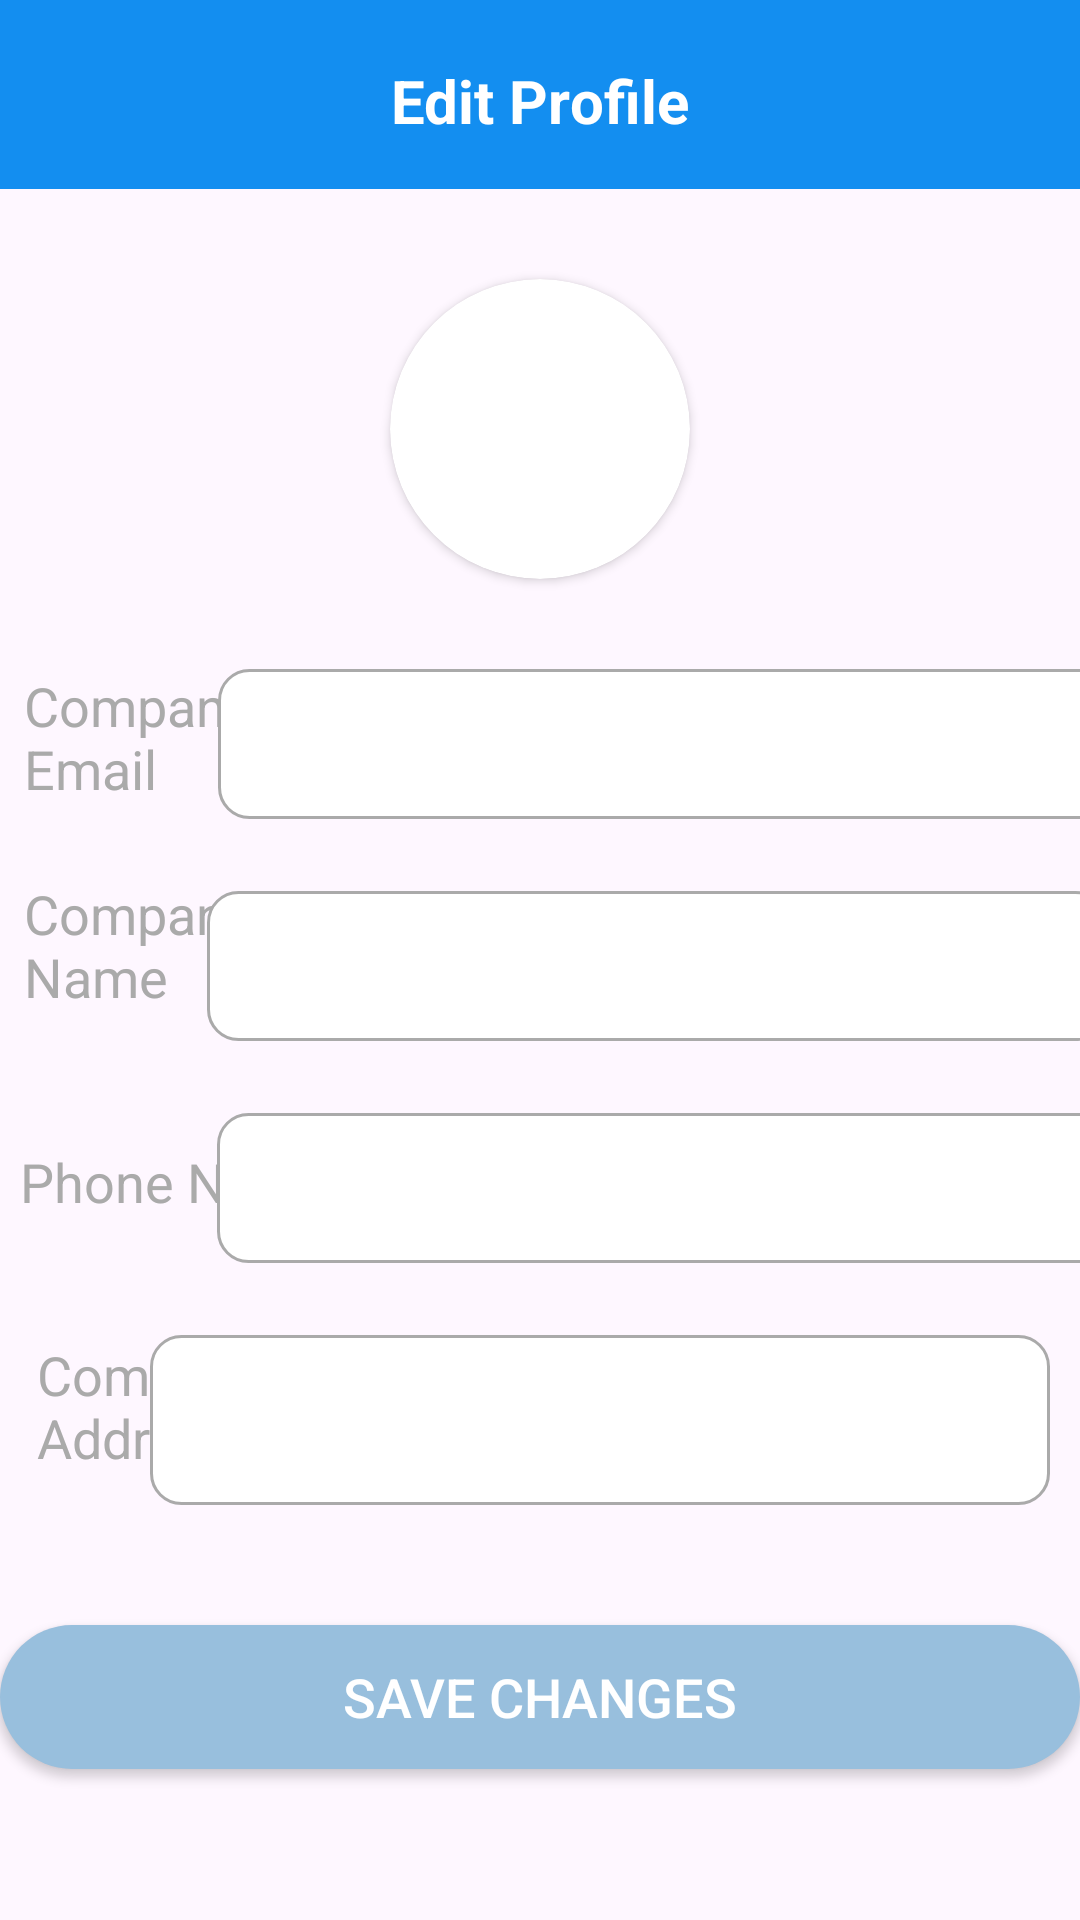

Write the Android layout XML for this screen, with the resource values it uses.
<!-- AndroidManifest.xml: application theme Theme.CareerHunt -->
<!-- res/layout/fragment_edit_business_acc.xml -->
<?xml version="1.0" encoding="utf-8"?>
<androidx.constraintlayout.widget.ConstraintLayout xmlns:android="http://schemas.android.com/apk/res/android"
    xmlns:app="http://schemas.android.com/apk/res-auto"
    xmlns:tools="http://schemas.android.com/tools"
    android:id="@+id/frameLayout4"
    android:layout_width="match_parent"
    android:layout_height="match_parent"
    android:background="#00FFFFFF"
    tools:context=".EditBusinessAcc">

    <androidx.constraintlayout.widget.ConstraintLayout
        android:id="@+id/detailTop"
        android:layout_width="match_parent"
        android:layout_height="63dp"
        android:background="#138EF0"
        android:padding="20dp"
        app:layout_constraintTop_toTopOf="parent"
        tools:layout_editor_absoluteX="-16dp">

        <ImageButton
            android:id="@+id/btnBack"
            android:layout_width="wrap_content"
            android:layout_height="wrap_content"
            android:layout_marginStart="5dp"
            android:background="#138ef0"
            app:layout_constraintStart_toStartOf="parent"
            app:layout_constraintTop_toTopOf="parent"
            app:srcCompat="@drawable/baseline_arrow_back_24" />

        <TextView
            android:id="@+id/QuestionAns"
            android:layout_width="wrap_content"
            android:layout_height="wrap_content"
            android:text="@string/edit_profile"
            android:textColor="#FFFFFF"
            android:textSize="20sp"
            android:textStyle="bold"
            app:layout_constraintBottom_toBottomOf="parent"
            app:layout_constraintEnd_toEndOf="parent"
            app:layout_constraintStart_toStartOf="parent"
            app:layout_constraintTop_toTopOf="parent" />

    </androidx.constraintlayout.widget.ConstraintLayout>

    <androidx.cardview.widget.CardView
        android:id="@+id/cardView"
        android:layout_width="100dp"
        android:layout_height="100dp"
        android:layout_marginTop="30dp"
        app:cardCornerRadius="50dp"
        app:layout_constraintEnd_toEndOf="parent"
        app:layout_constraintStart_toStartOf="parent"
        app:layout_constraintTop_toBottomOf="@id/detailTop"
        app:layout_editor_absoluteX="160dp">

        <ImageView
            android:id="@+id/profilePic"
            android:layout_width="wrap_content"
            android:layout_height="wrap_content"
            android:scaleType="centerCrop"
            app:srcCompat="@drawable/profile_pic" />

    </androidx.cardview.widget.CardView>


    <TextView
        android:id="@+id/txtEditCompEmail"
        android:layout_width="wrap_content"
        android:layout_height="wrap_content"
        android:layout_marginStart="8dp"
        android:layout_marginTop="30dp"
        android:drawablePadding="10dp"
        android:text="@string/company_nemail"
        android:textColor="@android:color/darker_gray"
        android:textSize="18sp"
        app:layout_constraintStart_toStartOf="parent"
        app:layout_constraintTop_toBottomOf="@id/cardView"
        tools:layout_editor_absoluteY="258dp" />

    <TextView
        android:id="@+id/tvEditCompEmail"
        android:layout_width="300dp"
        android:layout_height="50dp"
        android:layout_marginTop="30dp"
        android:background="@drawable/custom_input"
        android:paddingStart="10dp"
        android:gravity="start|center_vertical"
        android:drawablePadding="12dp"
        android:ems="10"
        android:textColor="@android:color/darker_gray"
        android:textSize="17sp"
        app:layout_constraintEnd_toEndOf="parent"
        app:layout_constraintHorizontal_bias="0.473"
        app:layout_constraintStart_toEndOf="@+id/txtEditCompEmail"
        app:layout_constraintTop_toBottomOf="@id/cardView"
        tools:layout_editor_absoluteY="254dp" />

    <TextView
        android:id="@+id/txtEditCompName"
        android:layout_width="wrap_content"
        android:layout_height="wrap_content"
        android:layout_marginStart="8dp"
        android:layout_marginTop="24dp"
        android:drawablePadding="10dp"
        android:text="@string/company_nname"
        android:textColor="@android:color/darker_gray"
        android:textSize="18sp"
        app:layout_constraintStart_toStartOf="parent"
        app:layout_constraintTop_toBottomOf="@+id/txtEditCompEmail" />

    <EditText
        android:id="@+id/tfEditCompName"
        android:layout_width="300dp"
        android:layout_height="50dp"
        android:layout_marginTop="24dp"
        android:background="@drawable/custom_input"
        android:drawablePadding="12dp"
        android:ems="10"
        android:gravity="start|center_vertical"
        android:inputType="text"
        android:paddingStart="10dp"
        android:textColor="@color/black"
        android:textSize="17sp"
        app:layout_constraintEnd_toEndOf="parent"
        app:layout_constraintHorizontal_bias="0.629"
        app:layout_constraintStart_toEndOf="@+id/txtEditCompName"
        app:layout_constraintTop_toBottomOf="@id/tvEditCompEmail" />

    <TextView
        android:id="@+id/txtEditCompPhone"
        android:layout_width="wrap_content"
        android:layout_height="wrap_content"
        android:layout_marginTop="44dp"
        android:drawablePadding="10dp"
        android:text="@string/phone_no"
        android:textColor="@android:color/darker_gray"
        android:textSize="18sp"
        app:layout_constraintEnd_toEndOf="parent"
        app:layout_constraintHorizontal_bias="0.024"
        app:layout_constraintStart_toStartOf="parent"
        app:layout_constraintTop_toBottomOf="@+id/txtEditCompName" />

    <EditText
        android:id="@+id/tfEditCompPhone"
        android:layout_width="300dp"
        android:layout_height="50dp"
        android:layout_marginTop="24dp"
        android:background="@drawable/custom_input"
        android:drawablePadding="12dp"
        android:ems="10"
        android:inputType="phone"
        android:paddingStart="10dp"
        android:gravity="start|center_vertical"
        android:textColor="@color/black"
        android:textSize="17sp"
        app:layout_constraintEnd_toEndOf="parent"
        app:layout_constraintHorizontal_bias="0.6"
        app:layout_constraintStart_toEndOf="@+id/txtEditCompPhone"
        app:layout_constraintTop_toBottomOf="@id/tfEditCompName"
        tools:ignore="TextFields" />

    <TextView
        android:id="@+id/txtEditCompAdd"
        android:layout_width="wrap_content"
        android:layout_height="wrap_content"
        android:layout_marginTop="40dp"
        android:drawablePadding="10dp"
        android:text="@string/company_naddress"
        android:textColor="@android:color/darker_gray"
        android:textSize="18sp"
        app:layout_constraintEnd_toEndOf="parent"
        app:layout_constraintHorizontal_bias="0.044"
        app:layout_constraintStart_toStartOf="parent"
        app:layout_constraintTop_toBottomOf="@+id/txtEditCompPhone" />

    <EditText
        android:id="@+id/tfEditCompAdd"
        style="@style/Widget.Material3.AutoCompleteTextView.OutlinedBox"
        android:layout_width="300dp"
        android:layout_height="wrap_content"
        android:layout_marginTop="24dp"
        android:layout_marginEnd="10dp"
        android:background="@drawable/custom_input"
        android:drawablePadding="12dp"
        android:ems="10"
        android:inputType="textMultiLine"
        android:paddingStart="10dp"
        android:textColor="@android:color/black"
        android:textSize="17sp"
        android:gravity="start|center_vertical"
        app:layout_constraintEnd_toEndOf="parent"
        app:layout_constraintHorizontal_bias="1.0"
        app:layout_constraintStart_toEndOf="@+id/txtEditCompAdd"
        app:layout_constraintTop_toBottomOf="@+id/tfEditCompPhone" />

    <Button
        android:id="@+id/btnSaveChanges"
        style="@style/buttonStyle"
        android:layout_width="match_parent"
        android:layout_height="wrap_content"
        android:layout_marginTop="40dp"
        android:background="@drawable/custom_button"
        android:text="@string/save_changes"
        android:textSize="18sp"
        app:layout_constraintEnd_toEndOf="parent"
        app:layout_constraintStart_toStartOf="parent"
        app:layout_constraintTop_toBottomOf="@+id/tfEditCompAdd" />


</androidx.constraintlayout.widget.ConstraintLayout>
<!-- resources referenced by this layout -->
<resources>
  <color name="black">#FF000000</color>
  <!-- drawable custom_button (drawable) -->
  <?xml version="1.0" encoding="utf-8"?>
      <shape xmlns:android="http://schemas.android.com/apk/res/android" android:shape="rectangle">
      <solid android:color="#98BFDD" /> 
          <corners android:radius="25dp" /> 
      </shape>
  <!-- drawable custom_input (drawable) -->
  <?xml version="1.0" encoding="utf-8"?>
  <selector xmlns:android="http://schemas.android.com/apk/res/android">
  
      <item android:state_enabled="true" android:state_focused="true">
          <shape android:shape="rectangle">
              <solid android:color="@color/white"></solid>
              <corners android:radius="10dp"></corners>
              <stroke android:color="@android:color/holo_blue_light" android:width="1dp"></stroke>
          </shape>
      </item>
  
      <item android:state_enabled="true">
          <shape android:shape="rectangle">
              <solid android:color="@color/white"></solid>
              <corners android:radius="10dp"></corners>
              <stroke android:color="@android:color/darker_gray" android:width="1dp"></stroke>
          </shape>
      </item>
  </selector>
  <string name="company_naddress">Company\nAddress</string>
  <string name="company_nemail">Company\nEmail</string>
  <string name="company_nname">Company\nName</string>
  <string name="edit_profile">Edit Profile</string>
  <string name="phone_no">Phone No.</string>
  <string name="save_changes">Save Changes</string>
  <style name="buttonStyle">
          <item name="android:textColor">#FFFFFFFF</item>
          <item name="android:textSize">17dp</item>
      </style>
  <style name="Theme.CareerHunt" parent="Base.Theme.CareerHunt" />
  <color name="white">#FFFFFFFF</color>
  <style name="Base.Theme.CareerHunt" parent="Theme.Material3.DayNight.NoActionBar">
          
          <item name="colorPrimary">#98BFDD</item>
  
      </style>
</resources>
